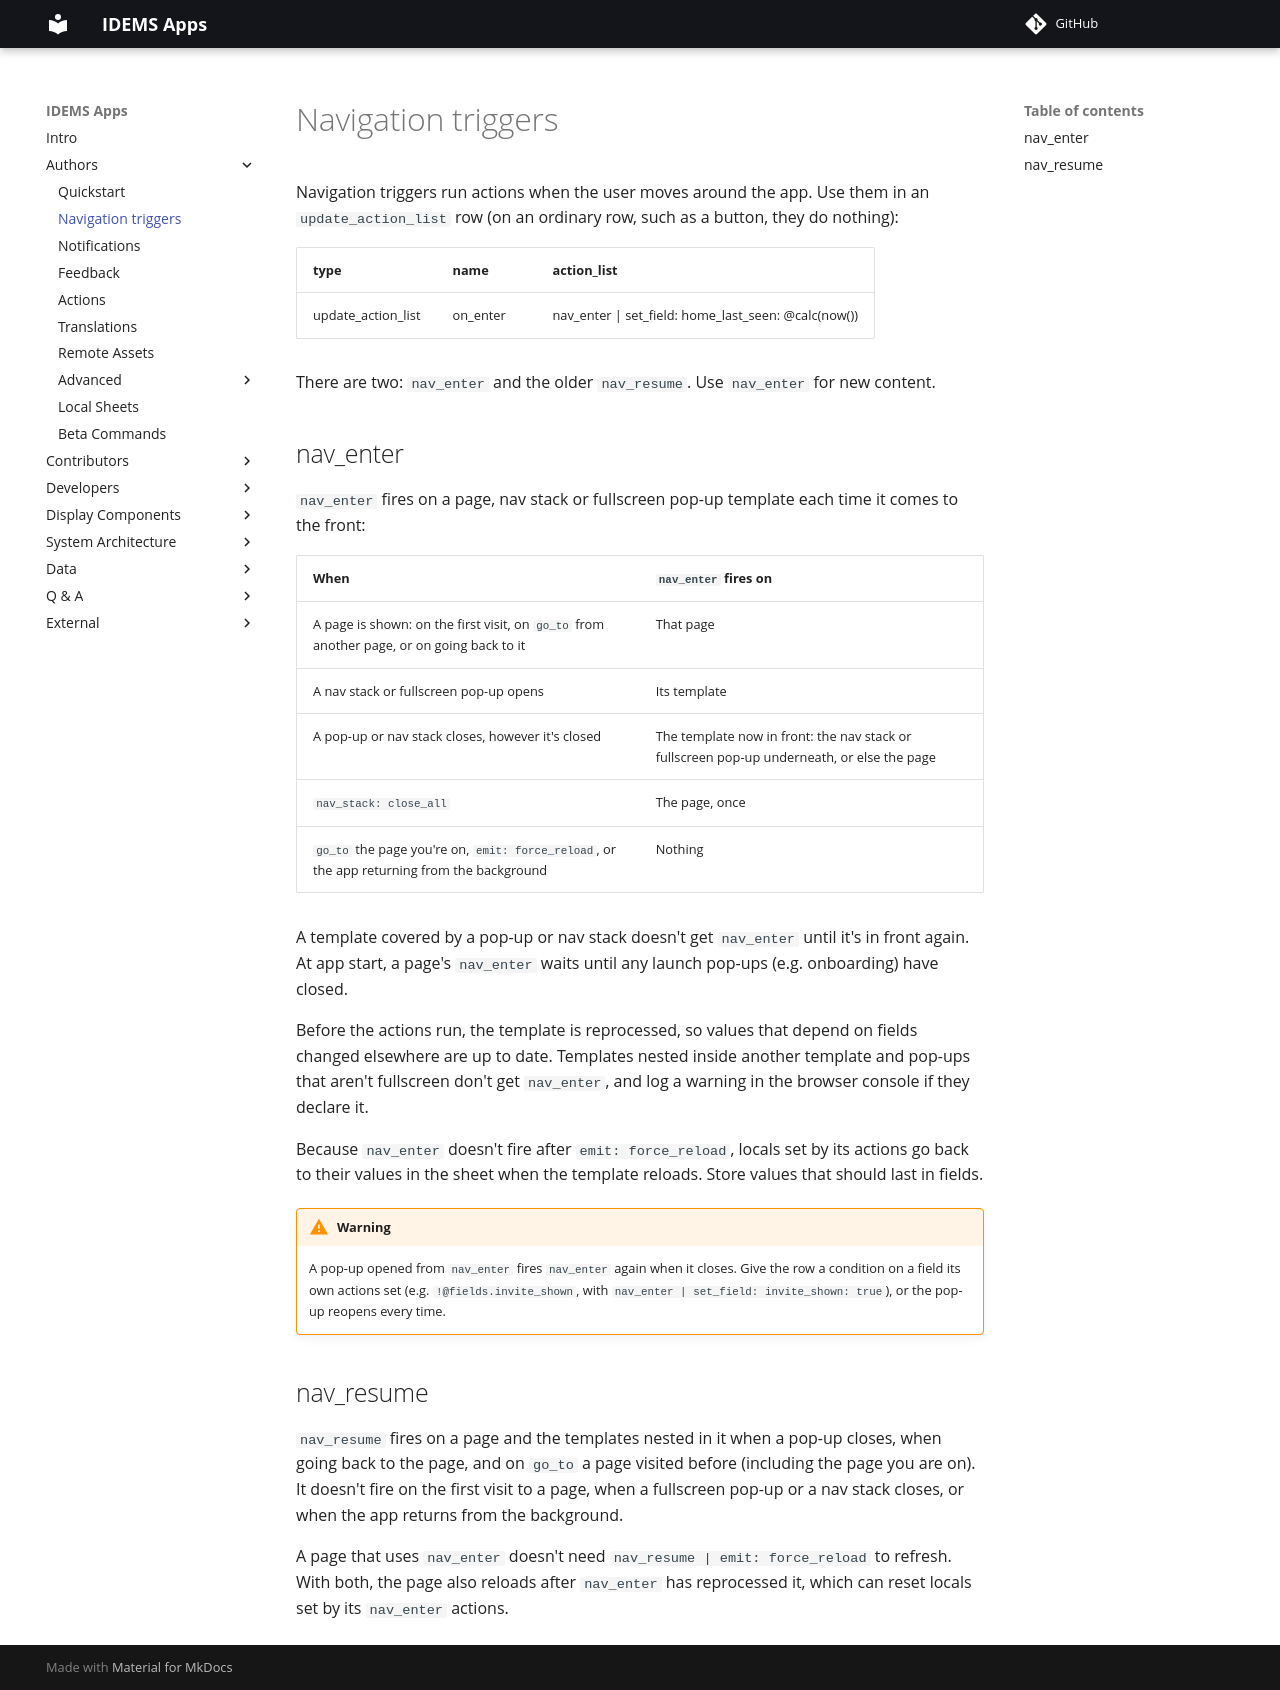

repository: IDEMSInternational/open-app-builder · page: authors/navigation-triggers/index.html · generator: mkdocs

# Navigation triggers

Navigation triggers run actions when the user moves around the app. Use them in an `update_action_list` row (on an ordinary row, such as a button, they do nothing):

| type               | name     | action_list                                          |
| ------------------ | -------- | ---------------------------------------------------- |
| update_action_list | on_enter | nav_enter \| set_field: home_last_seen: @calc(now()) |

There are two: `nav_enter` and the older `nav_resume`. Use `nav_enter` for new content.

## nav_enter

`nav_enter` fires on a page, nav stack or fullscreen pop-up template each time it comes to the front:

| When                                                                                       | `nav_enter` fires on                                                                        |
| ------------------------------------------------------------------------------------------ | ------------------------------------------------------------------------------------------- |
| A page is shown: on the first visit, on `go_to` from another page, or on going back to it  | That page                                                                                   |
| A nav stack or fullscreen pop-up opens                                                     | Its template                                                                                |
| A pop-up or nav stack closes, however it's closed                                          | The template now in front: the nav stack or fullscreen pop-up underneath, or else the page  |
| `nav_stack: close_all`                                                                     | The page, once                                                                              |
| `go_to` the page you're on, `emit: force_reload`, or the app returning from the background | Nothing                                                                                     |

A template covered by a pop-up or nav stack doesn't get `nav_enter` until it's in front again. At app start, a page's `nav_enter` waits until any launch pop-ups (e.g. onboarding) have closed.

Before the actions run, the template is reprocessed, so values that depend on fields changed elsewhere are up to date. Templates nested inside another template and pop-ups that aren't fullscreen don't get `nav_enter`, and log a warning in the browser console if they declare it.

Because `nav_enter` doesn't fire after `emit: force_reload`, locals set by its actions go back to their values in the sheet when the template reloads. Store values that should last in fields.

!!! Warning
    A pop-up opened from `nav_enter` fires `nav_enter` again when it closes. Give the row a condition on a field its own actions set (e.g. `!@fields.invite_shown`, with `nav_enter | set_field: invite_shown: true`), or the pop-up reopens every time.

## nav_resume

`nav_resume` fires on a page and the templates nested in it when a pop-up closes, when going back to the page, and on `go_to` a page visited before (including the page you are on). It doesn't fire on the first visit to a page, when a fullscreen pop-up or a nav stack closes, or when the app returns from the background.

A page that uses `nav_enter` doesn't need `nav_resume | emit: force_reload` to refresh. With both, the page also reloads after `nav_enter` has reprocessed it, which can reset locals set by its `nav_enter` actions.
